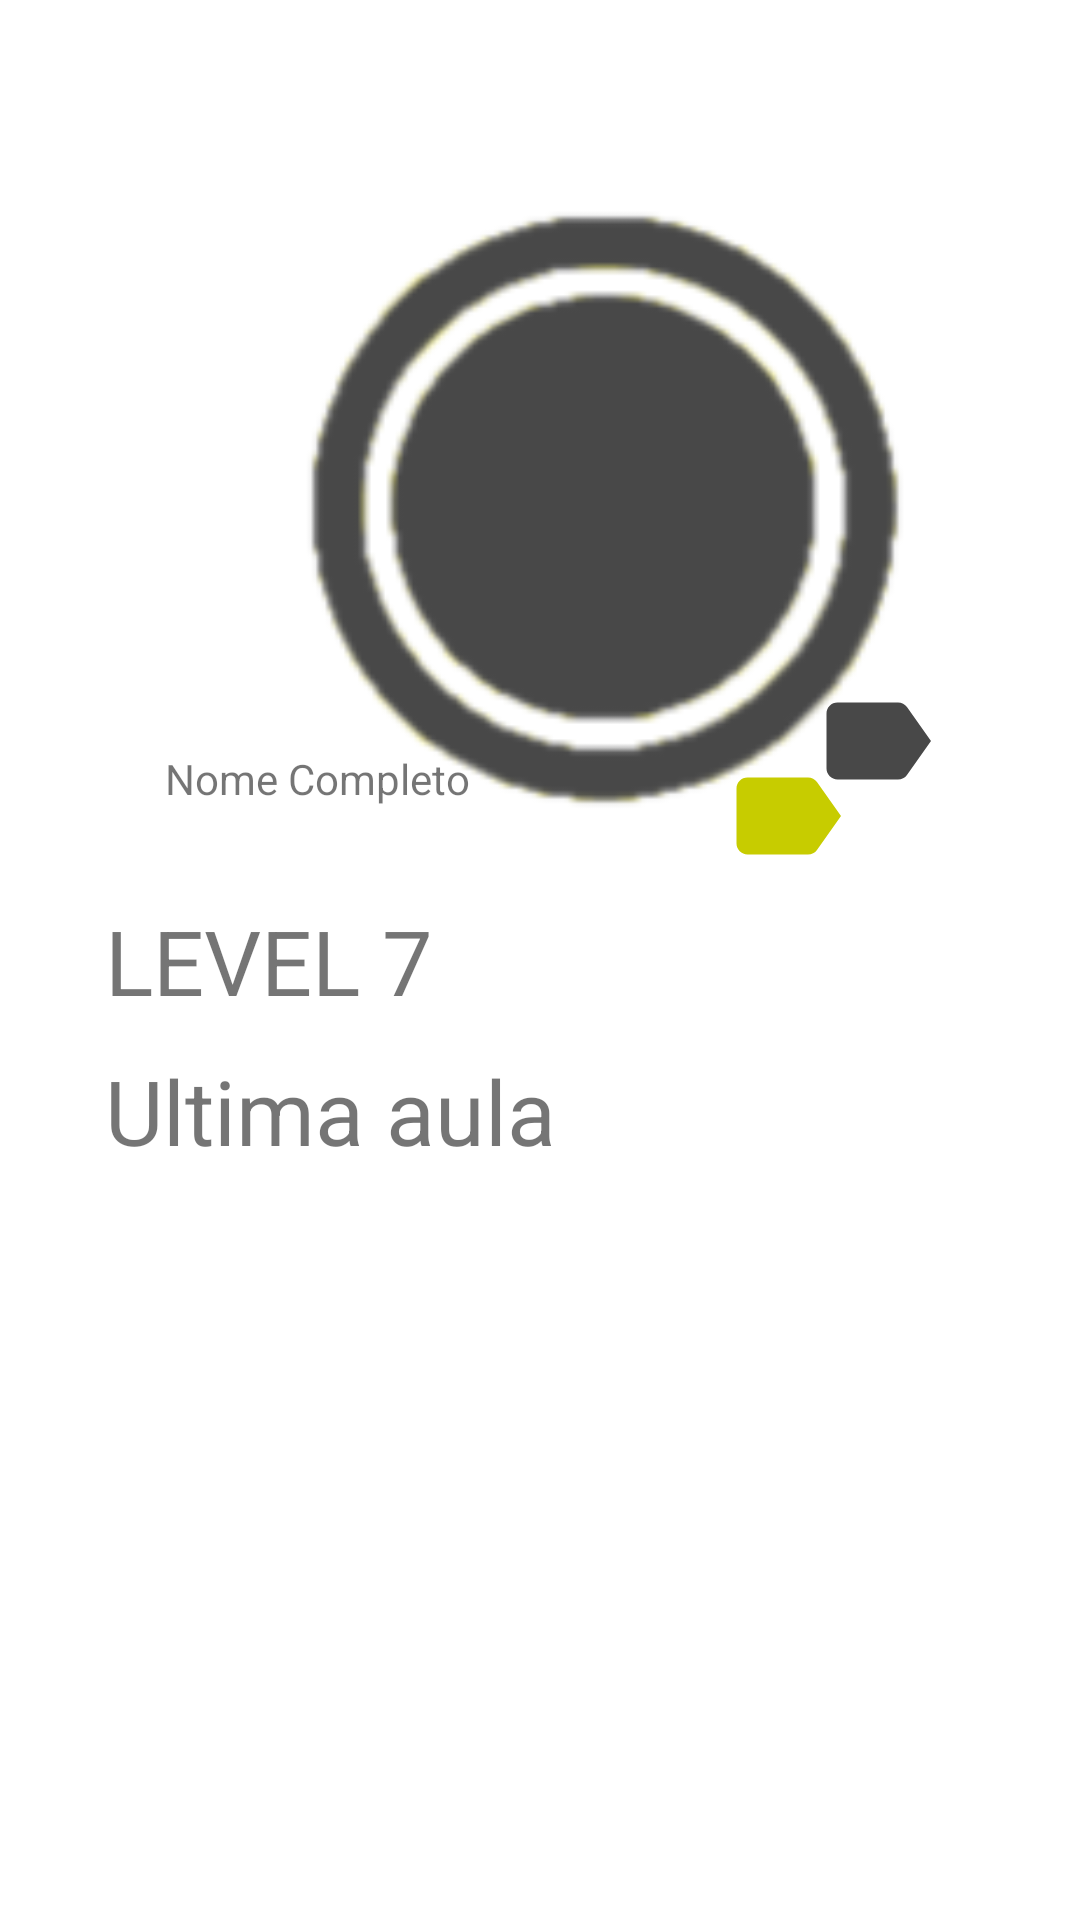

The Android layout XML behind this screen, and the referenced resources:
<!-- AndroidManifest.xml: application theme Theme.ABCapacity -->
<!-- res/layout/fragment_profile.xml -->
<?xml version="1.0" encoding="utf-8"?>
<FrameLayout xmlns:android="http://schemas.android.com/apk/res/android"
    xmlns:app="http://schemas.android.com/apk/res-auto"
    xmlns:tools="http://schemas.android.com/tools"
    android:layout_width="match_parent"
    android:layout_height="match_parent"
    tools:context=".ui.fragments.ProfileFragment">

    <ImageView
        android:id="@+id/imageView"
        android:layout_width="215dp"
        android:layout_height="215dp"
        android:layout_marginTop="60dp"
        android:layout_marginLeft="95dp"
        android:src="@drawable/btu" />

    <TextView
        android:id="@+id/textView2"
        android:layout_width="wrap_content"
        android:layout_height="wrap_content"
        android:layout_marginTop="250dp"
        android:layout_marginLeft="55dp"
        android:text="Nome Completo" />

    <TextView
        android:id="@+id/textView3"
        android:layout_width="wrap_content"
        android:layout_height="wrap_content"
        android:layout_marginTop="300dp"
        android:layout_marginLeft="35dp"
        android:textSize="30sp"
        android:text="LEVEL 7" />

    <TextView
        android:id="@+id/textView4"
        android:layout_width="wrap_content"
        android:layout_height="wrap_content"
        android:layout_marginTop="350dp"
        android:layout_marginLeft="35dp"
        android:textSize="30sp"
        android:text="Ultima aula" />

    <ImageView
        android:id="@+id/imageFimEnunciado1"
        android:layout_width="wrap_content"
        android:layout_height="wrap_content"
        android:layout_marginLeft="270dp"
        android:layout_marginTop="225dp"
        app:layout_constraintLeft_toRightOf="@+id/textoResposta"
        app:layout_constraintTop_toTopOf="parent"
        app:srcCompat="@drawable/ic_baseline_label_primary" />

    <ImageView
        android:id="@+id/imageFimEnunciado2"
        android:layout_width="wrap_content"
        android:layout_height="wrap_content"
        android:layout_marginLeft="240dp"
        android:layout_marginTop="250dp"
        app:srcCompat="@drawable/ic_baseline_label_secondary" />

</FrameLayout>
<!-- resources referenced by this layout -->
<resources>
  <!-- drawable btu: png bitmap (drawable, 12697 bytes) -->
  <!-- drawable ic_baseline_label_primary (drawable) -->
  <vector android:autoMirrored="true" android:height="44dp"
      android:tint="#484848" android:viewportHeight="24"
      android:viewportWidth="24" android:width="44dp" xmlns:android="http://schemas.android.com/apk/res/android">
      <path android:fillColor="@android:color/white" android:pathData="M17.63,5.84C17.27,5.33 16.67,5 16,5L5,5.01C3.9,5.01 3,5.9 3,7v10c0,1.1 0.9,1.99 2,1.99L16,19c0.67,0 1.27,-0.33 1.63,-0.84L22,12l-4.37,-6.16z"/>
  </vector>
  <!-- drawable ic_baseline_label_secondary (drawable) -->
  <vector android:autoMirrored="true" android:height="44dp"
      android:tint="#C7CC00" android:viewportHeight="24"
      android:viewportWidth="24" android:width="44dp" xmlns:android="http://schemas.android.com/apk/res/android">
      <path android:fillColor="@android:color/white" android:pathData="M17.63,5.84C17.27,5.33 16.67,5 16,5L5,5.01C3.9,5.01 3,5.9 3,7v10c0,1.1 0.9,1.99 2,1.99L16,19c0.67,0 1.27,-0.33 1.63,-0.84L22,12l-4.37,-6.16z"/>
  </vector>
  <style name="Theme.ABCapacity" parent="Theme.MaterialComponents.DayNight.NoActionBar">
          
  
          <item name="colorPrimary">@color/primaryLightColor</item>
          <item name="colorPrimaryVariant">@color/primaryDarkColor</item>
          <item name="colorOnPrimary">@color/primaryColor</item>
          
          <item name="colorSecondary">@color/secondaryColor</item>
          <item name="colorSecondaryVariant">@color/secondaryLightColor</item>
          <item name="colorOnSecondary">@color/secondaryDarkColor</item>
  
          
          <item name="android:statusBarColor" tools:targetApi="l">?attr/colorPrimaryVariant</item>
          
      </style>
  <color name="primaryLightColor">#484848</color>
  <color name="primaryDarkColor">#000000</color>
  <color name="primaryColor">#212121</color>
  <color name="secondaryColor">#FbF236</color>
  <color name="secondaryLightColor">#ffff5a</color>
  <color name="secondaryDarkColor">#c7cc00</color>
</resources>
